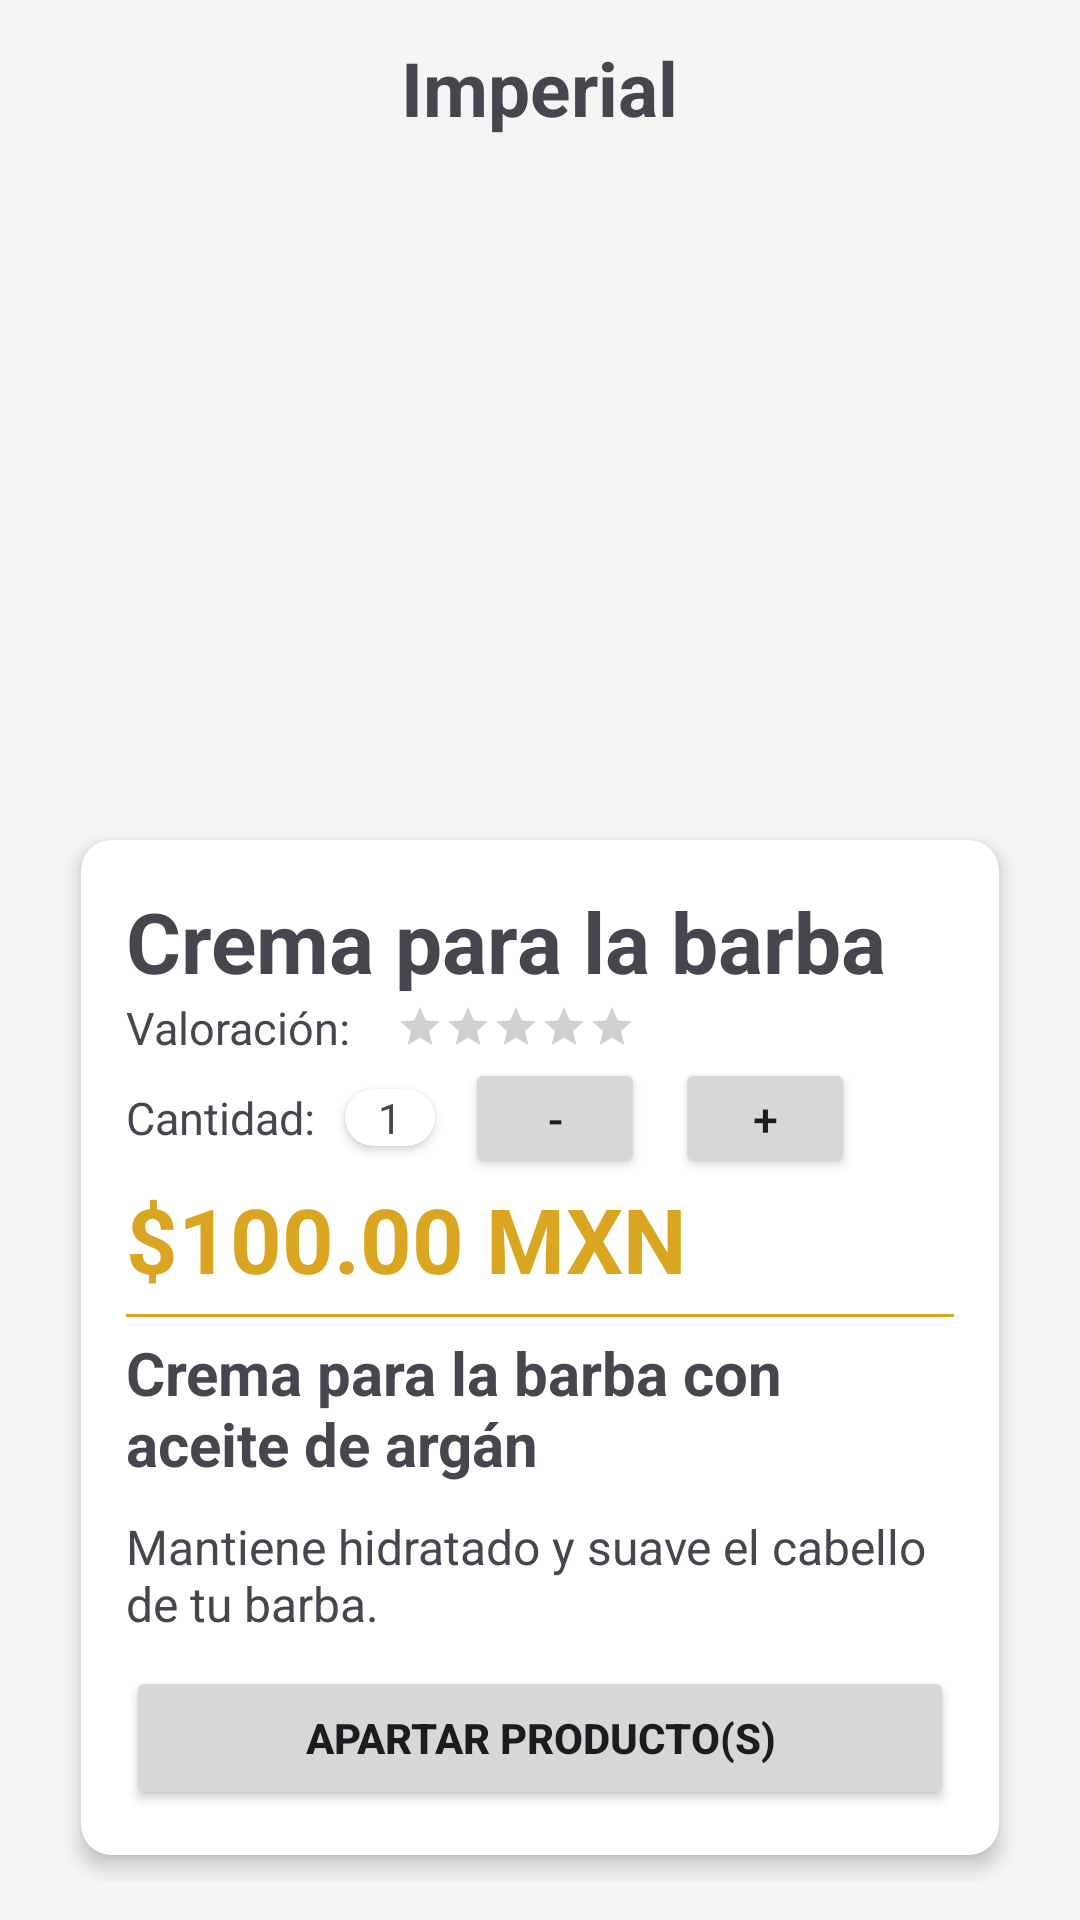

Layout XML and referenced resources for this Android screen:
<!-- AndroidManifest.xml: application theme Theme.ProyectoIntegradorV1 -->
<!-- res/layout/activity_crema_barba.xml -->
<?xml version="1.0" encoding="utf-8"?>
<androidx.constraintlayout.widget.ConstraintLayout xmlns:android="http://schemas.android.com/apk/res/android"
    xmlns:app="http://schemas.android.com/apk/res-auto"
    xmlns:tools="http://schemas.android.com/tools"
    android:layout_width="match_parent"
    android:layout_height="match_parent"
    tools:context=".activities.individual_products.CremaBarbaActivity">

    
    <LinearLayout
        android:id="@+id/barLayout"
        android:layout_width="match_parent"
        android:layout_height="wrap_content"
        android:layout_margin="20dp"
        android:orientation="horizontal"
        app:layout_constraintEnd_toEndOf="parent"
        app:layout_constraintStart_toStartOf="parent"
        app:layout_constraintTop_toTopOf="parent">

        <ImageView
            android:id="@+id/btnReturn"
            android:layout_width="40dp"
            android:layout_height="40dp"
            android:src="@drawable/ic_arrow_back" />

    </LinearLayout>

    <LinearLayout
        android:id="@+id/LayoutPrincipal"
        android:layout_width="match_parent"
        android:layout_height="0dp"
        android:gravity="center"
        android:orientation="vertical"
        app:layout_constraintBottom_toBottomOf="parent"
        app:layout_constraintEnd_toEndOf="parent"
        app:layout_constraintStart_toStartOf="parent"
        app:layout_constraintTop_toTopOf="parent">

        <LinearLayout
            android:id="@+id/linearSup"
            android:layout_width="wrap_content"
            android:layout_height="wrap_content"
            android:gravity="center"
            android:orientation="vertical"
            app:layout_constraintBottom_toTopOf="@id/linearInf"
            app:layout_constraintEnd_toEndOf="parent"
            app:layout_constraintStart_toStartOf="parent"
            app:layout_constraintTop_toTopOf="parent">

            <LinearLayout
                android:id="@+id/linearTitulo"
                android:layout_width="wrap_content"
                android:layout_height="wrap_content"
                android:gravity="center"
                android:orientation="horizontal"
                app:layout_constraintBottom_toTopOf="@id/imgProducto"
                app:layout_constraintEnd_toEndOf="parent"
                app:layout_constraintHorizontal_bias="0.5"
                app:layout_constraintStart_toStartOf="parent"
                app:layout_constraintTop_toTopOf="parent"
                app:layout_constraintVertical_bias="0.0">

                

                <TextView
                    android:id="@+id/txtMarca"
                    android:layout_width="wrap_content"
                    android:layout_height="wrap_content"
                    android:layout_gravity="center"
                    android:text="@string/imperial"
                    android:textSize="25sp"
                    android:textStyle="bold" />

            </LinearLayout>

            <ImageView
                android:id="@+id/imgProducto"
                android:layout_width="225dp"
                android:layout_height="225dp"
                android:layout_gravity="center_horizontal"
                android:src="@drawable/producto1"
                app:layout_constraintBottom_toBottomOf="parent"
                app:layout_constraintEnd_toEndOf="parent"
                app:layout_constraintStart_toStartOf="parent"
                app:layout_constraintTop_toBottomOf="@id/linearTitulo" />

        </LinearLayout>

        <LinearLayout
            android:id="@+id/linearInf"
            android:layout_width="match_parent"
            android:layout_height="wrap_content"
            android:gravity="center"
            android:orientation="horizontal"
            android:paddingHorizontal="20dp"
            app:layout_constraintBottom_toBottomOf="parent"
            app:layout_constraintEnd_toEndOf="parent"
            app:layout_constraintStart_toStartOf="parent"
            app:layout_constraintTop_toBottomOf="@id/linearSup">

            <androidx.cardview.widget.CardView
                android:id="@+id/cardDesc"
                android:layout_width="wrap_content"
                android:layout_height="wrap_content"
                app:cardCornerRadius="10dp"
                app:cardElevation="4dp"
                app:cardUseCompatPadding="true">

                <LinearLayout
                    android:id="@+id/linearDesc"
                    android:layout_width="match_parent"
                    android:layout_height="match_parent"
                    android:orientation="vertical"
                    android:padding="15dp">

                    <TextView
                        android:id="@+id/txtNombreProducto"
                        android:layout_width="wrap_content"
                        android:layout_height="wrap_content"
                        android:text="@string/cremaBarba"
                        android:textSize="28sp"
                        android:textStyle="bold" />

                    <LinearLayout
                        android:id="@+id/linearValoracion"
                        android:layout_width="wrap_content"
                        android:layout_height="wrap_content"
                        android:orientation="horizontal">

                        <LinearLayout
                            android:layout_width="wrap_content"
                            android:layout_height="wrap_content"
                            android:gravity="center_vertical"
                            android:orientation="horizontal">

                            <TextView
                                android:id="@+id/txtValoracion"
                                android:layout_width="wrap_content"
                                android:layout_height="wrap_content"
                                android:layout_gravity="center_vertical"
                                android:layout_marginRight="15dp"
                                android:text="@string/valoracion"
                                android:textSize="15dp" />

                            <RatingBar
                                android:id="@+id/ratingBarPuntuacion"
                                style="@style/SmallRatingBar"
                                android:layout_width="wrap_content"
                                android:layout_height="wrap_content"
                                android:numStars="5" />
                        </LinearLayout>

                    </LinearLayout>

                    <LinearLayout
                        android:id="@+id/linearCantidad"
                        android:layout_width="wrap_content"
                        android:layout_height="wrap_content"
                        android:orientation="horizontal">

                        <TextView
                            android:id="@+id/txtCantidad"
                            android:layout_width="wrap_content"
                            android:layout_height="wrap_content"
                            android:layout_gravity="center"
                            android:layout_marginVertical="5dp"
                            android:layout_marginRight="10dp"
                            android:text="@string/cantidad"
                            android:textSize="15dp" />

                        <androidx.cardview.widget.CardView
                            android:id="@+id/cardStock"
                            android:layout_width="wrap_content"
                            android:layout_height="wrap_content"
                            android:layout_gravity="center"
                            android:layout_marginTop="5dp"
                            android:layout_marginBottom="5dp"
                            app:cardCornerRadius="10dp"
                            app:layout_constraintEnd_toEndOf="@id/txtCantidad">

                            <TextView
                                android:id="@+id/txtStock"
                                android:layout_width="30dp"
                                android:layout_height="match_parent"
                                android:gravity="center"
                                android:text="1" />

                        </androidx.cardview.widget.CardView>

                        <Button
                            android:id="@+id/btnMenos"
                            android:layout_width="60dp"
                            android:layout_height="40dp"
                            android:layout_gravity="right"
                            android:layout_marginLeft="10dp"
                            android:text="-"
                            android:textSize="15sp" />

                        <Button
                            android:id="@+id/btnMas"
                            android:layout_width="60dp"
                            android:layout_height="40dp"
                            android:layout_marginLeft="10dp"
                            android:gravity="center_horizontal"
                            android:text="+"
                            android:textSize="15sp" />
                    </LinearLayout>

                    <TextView
                        android:id="@+id/txtPrecio"
                        android:layout_width="wrap_content"
                        android:layout_height="wrap_content"
                        android:text="@string/cienPesos"
                        android:textColor="@color/golden_rod"
                        android:textSize="30dp"
                        android:textStyle="bold" />

                    <View
                        android:layout_width="match_parent"
                        android:layout_height="1dp"
                        android:layout_marginVertical="5dp"
                        android:background="@color/golden_rod" />


                    <TextView
                        android:id="@+id/txtDescMat"
                        android:layout_width="wrap_content"
                        android:layout_height="wrap_content"
                        android:text="@string/cremaBarbaMat"
                        android:textSize="20dp"
                        android:textStyle="bold" />

                    <TextView
                        android:id="@+id/txtDesc"
                        android:layout_width="wrap_content"
                        android:layout_height="wrap_content"
                        android:layout_marginVertical="10dp"
                        android:text="@string/imperialDesc"
                        android:textSize="16dp" />

                    <Button
                        android:id="@+id/btnCompra"
                        android:layout_width="match_parent"
                        android:layout_height="wrap_content"
                        android:layout_gravity="center_horizontal"
                        android:onClick="reservar"
                        android:text="@string/btnCompra"
                        android:textStyle="bold" />

                </LinearLayout>

            </androidx.cardview.widget.CardView>

        </LinearLayout>

    </LinearLayout>

</androidx.constraintlayout.widget.ConstraintLayout>
<!-- resources referenced by this layout -->
<resources>
  <color name="golden_rod">#DAA520</color>
  <string name="btnCompra">Apartar producto(s)</string>
  <string name="cantidad">Cantidad: </string>
  <string name="cienPesos">$100.00 MXN</string>
  <string name="cremaBarba">Crema para la barba</string>
  <string name="cremaBarbaMat">Crema para la barba con aceite de argán</string>
  <string name="imperial">Imperial</string>
  <string name="imperialDesc">Mantiene hidratado y suave el cabello de tu barba.</string>
  <string name="valoracion">Valoración: </string>
  <style name="SmallRatingBar" parent="Widget.AppCompat.RatingBar.Small">
      </style>
  <style name="Theme.ProyectoIntegradorV1" parent="Base.Theme.ProyectoIntegradorV1" />
  <style name="Base.Theme.ProyectoIntegradorV1" parent="Theme.Material3.DayNight.NoActionBar">
          
  
          
          <item name="colorPrimary">@color/golden_rod</item>
          <item name="colorPrimaryVariant">@color/golden_yellow</item>
          <item name="colorOnPrimary">@color/white</item>
          <item name="colorOnSecondary">@color/black</item>
          <item name="android:colorBackground">@color/medium_white</item>
      </style>
  <color name="golden_yellow">#FFDF00</color>
  <color name="white">#FFFFFFFF</color>
  <color name="black">#FF000000</color>
  <color name="medium_white">#F5F5F5</color>
</resources>
